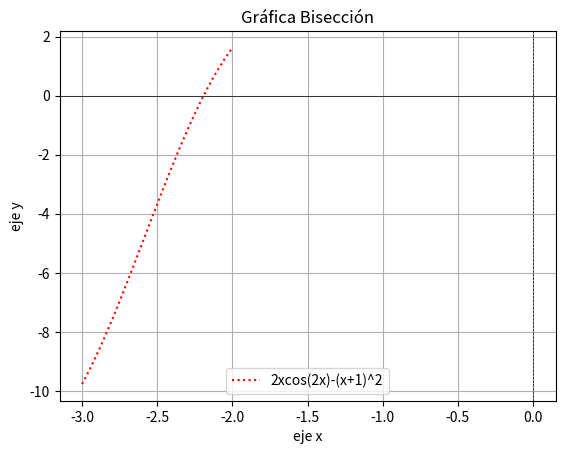

Reproduce this figure in Python.
import numpy as np
import matplotlib.pyplot as plt

a = -3
b = -2
n = 6
vr = -2.1913
f = lambda t: 2 * t * np.cos(2 * t) - (t + 1) ** 2

error_relativo= lambda xr, va: (np.abs(xr - va) / np.abs(va)) * 100

for i in range(5):
    xi = (a+b)/2
    fa=f(a)
    fxi=f(xi)
    if fa*fxi<0:
        b=xi
    else:
        a=xi
    print(f'i = {i+1} | a = {a} | b = {b} | xi = {xi} | error = {error_relativo(xi,vr)}% \n')

x = np.linspace(-3,-2,500)
y = f(x)

plt.plot(x,y,label='2xcos(2x)-(x+1)^2', color='red', linestyle=':')
plt.axhline(0,color='black',linewidth=0.5)
plt.axvline(0, color='black', linewidth=0.5, linestyle='--')
plt.xlabel('eje x')
plt.ylabel('eje y')
plt.title('Gráfica Bisección')
plt.legend()
plt.grid()
plt.show()